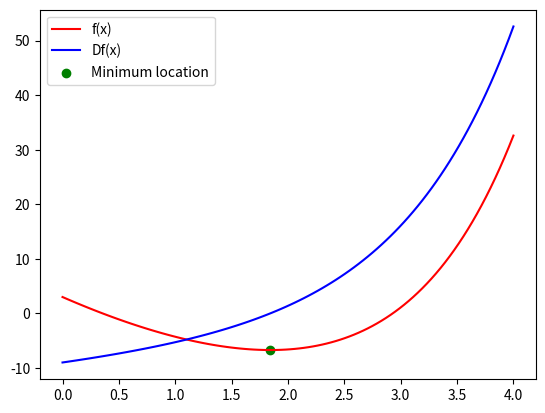

Python code for this plot:
#!/usr/bin/env python3
# -*- coding: utf-8 -*-
"""
Created on Wed Mar 17 18:13:41 2021

[redacted]

https://en.wikipedia.org/wiki/Newton%27s_method
https://en.wikipedia.org/wiki/Numerical_differentiation
https://en.wikipedia.org/wiki/Spline_(mathematics)
https://www.tutorialspoint.com/scipy/scipy_interpolate.htm

Algorithm explained:
    
1: Form a set of points (x) with numpy linspace.
2: Calculate the function f at these points.
3: Calculate the derivative of the function f at these points.
4: Form a spline using the calculated derivative points.
5: Using Newton's method, calculate the root of the derivative function.
    - Root is a point where the function is zero.
    - As the root of the derivative function is found, we know the minimum 
        point of our function.
6: Print the result.


"""

import numpy as np
from scipy import interpolate
import matplotlib.pyplot as plt
import sys


""" Initialize the parameters of the model. """
N = 100
startPoint = 0
endPoint = 4
h = 1e-6
targetAccuracy = 1e-6
currentBest = 1e10
test = True
iterationRoundsMax = 100 
iterations = 0
foundMinimumPoint = False


x = np.linspace(startPoint, endPoint, N)
fx = np.exp(x) + x**2 - 10*x + 2

""" Let's calculate the derivative of f. Denote it with Df. """
x_minun_h = x - h
x_plus_h  = x + h
fx_minun_h = np.exp(x_minun_h) + x_minun_h**2 - 10*x_minun_h + 2
fx_plus_h  = np.exp(x_plus_h) + x_plus_h**2 - 10*x_plus_h + 2
Df = (fx_plus_h - fx_minun_h)/(2*h)

""" Form a spline using scipy library. 
    This is the derivative of f. """
Df_spline = interpolate.CubicSpline(x, Df)

""" Find the roots of Df(x) with Newton's method.

    Pick one random point between start and end point. 
    This is the x0 of the Newton's method,
    although quite confusingly we name it here x1,
    there is a technical reason for it. See how while loop works.
    
    A little hint: we are derivating here the derivative of f, so we handle
    the second order derivative of f. Let's name the second order derivative 
    as D2f. """

x1 = np.random.uniform(startPoint,endPoint,1)
while(test):
    iterations += 1
    x0 = x1
    
    """ Numerical derivation starts here. """
    """ For numerical derivation we need two points. """
    x_d = np.array([x0[0] + h, x0[0] - h])
    spline_numerator = Df_spline(x_d) 
    D2fx0 = (spline_numerator[0] - spline_numerator[1])/(2*h)
    """ Numerical derivation is done. """

    """ Something for the Newton's method. """
    Dfx0 = Df_spline(x0)
    """ The core of Newton's method. """
    x1 = x0 - Dfx0/D2fx0

    """ Test if we have result which is good enough, or if we are not going to
        find a good result. In these cases stop the algorithm. """
    if (Df_spline(x1)<targetAccuracy):
        test = False
        foundMinimumPoint = True
    elif(iterations > iterationRoundsMax):
        test = False
        foundMinimumPoint = False
        print('Calculation failed.')


""" Plot the result if we have a good result. """
if (foundMinimumPoint == True):
    """Minimum Point"""     
    fx1 = np.exp(x1) + x1**2 - 10*x1 + 2
    print('Minimum point: {:.7f}'.format(x1[0]))
    print('Minimum value: {:.7f}'.format(fx1[0]))
    
    """Plot the function and its derivative. """
    plt.plot(x,fx, c='r', label='f(x)')
    plt.plot(x, Df_spline(x), c='b', label='Df(x)')
    plt.scatter(x1[0],fx1[0], c='g', label='Minimum location')
    plt.legend(loc="upper left")
    plt.show()




















